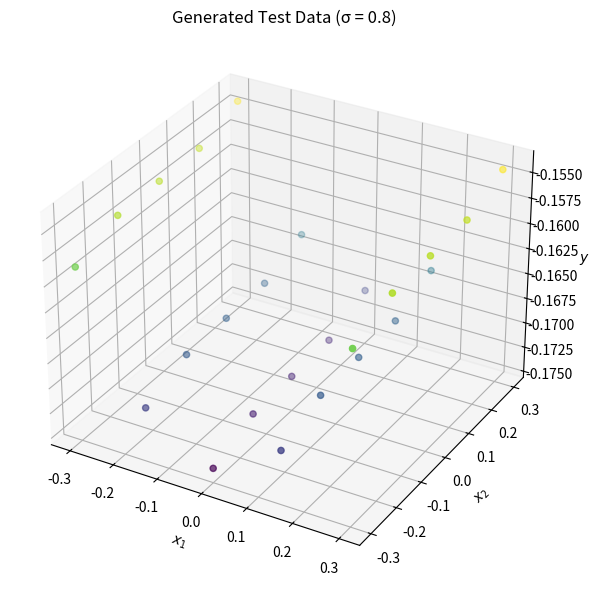

Recreate this plot in Python.
import numpy as np
import matplotlib.pyplot as plt
from mpl_toolkits.mplot3d import Axes3D
from scipy.stats import multivariate_normal, norm
# === Parameters ===
sigma = 0.8
alpha = 0.8
beta = sigma**-2
mean_prior = np.array([0.0, 0.0])
cov_prior = (1 / alpha) * np.eye(2)
true_w = np.array([0.0, 2.5, -0.5])  # w0, w1, w2

N = 5
# === Test Domain (excluding center region) ===
x1_parts_test = [np.linspace(-1, -0.3, N), np.linspace(0.3, 1, N)]
x2_parts_test = [np.linspace(-1, -0.3, N), np.linspace(0.3, 1, N)]

x1_parts_train = np.linspace(-0.3, 0.3,N)
x2_parts_train = np.linspace(-0.3, 0.3,N)
x_1_all_train, x_2_all_train = np.meshgrid(x1_parts_train, x2_parts_train)
x_1_all_train = x_1_all_train.flatten()
x_2_all_train = x_2_all_train.flatten()

x1_full_test = np.concatenate(x1_parts_test)
x2_full_test = np.concatenate(x2_parts_test)

x_1_all_test, x_2_all_test = np.meshgrid(x1_full_test, x2_full_test)
x_1_all_test = x_1_all_test.flatten()
x_2_all_test = x_2_all_test.flatten()


# === Design matrix: φ(x) = [1, x1^2, x2^3] ===
X_all_test = np.vstack((np.ones_like(x_1_all_test), x_1_all_test**2, x_2_all_test**3))  # Shape: (3, N)
t_all_test = true_w.T @ X_all_test + np.random.normal(0, sigma, size=x_1_all_test.shape)


# === Design matrix: φ(x) = [1, x1^2, x2^3] ===
X_all_train = np.vstack((np.ones_like(x_1_all_train), x_1_all_train**2, x_2_all_train**3))  # Shape: (3, N)
t_all_train = true_w.T @ X_all_train + np.random.normal(0, sigma, size=x_1_all_train.shape)
'''
# === Plot the noisy test data ===
fig = plt.figure(figsize=(8, 6))
ax = fig.add_subplot(111, projection='3d')
ax.scatter(x_1_all_test, x_2_all_test, t_all_test, c=t_all_test, cmap='viridis')
ax.set_title(f"Generated Test Data (σ = {sigma})")
ax.set_xlabel('$x_1$')
ax.set_ylabel('$x_2$')
ax.set_zlabel('$y$')
plt.tight_layout()
plt.savefig('task_2_test.png')  # Save BEFORE show
plt.show()
'''
'''
print(X_all_train)
# Ml skattning av w0, w1
# w_ml = (np.linalg.inv(X_all_train.T @ X_all_train))@ (X_all_train.T @ t_all_train)
w_ml = np.linalg.inv(X_all_train @ X_all_train.T) @ (X_all_train @ t_all_train)
summa = sum((t_all_train - (X_all_train.T @ w_ml))**2)

# summa = [(t_all_train[i]-w_ml.T*X_all_train[i])**2 for i in range(0,len(t_all_train))]

beta = 1/(summa / len(x1_parts_train))
print("Your little beta is here: " + str(beta))




# Predict using ML weights on the test set
# t_pred_test = w_ml @ X_all_test.T  # (3,) @ (3, N) → (N,)
t_pred_train = X_all_train.T  @ w_ml

mean_square_error = sum((t_pred_train - t_all_train)**2) / len(t_pred_train)
print("you mse is " + str(mean_square_error))
# Plot predicted surface over test points
fig = plt.figure(figsize=(10, 6))
ax = fig.add_subplot(111, projection='3d')
ax.scatter(x_1_all_train, x_2_all_train, t_pred_train, c=t_pred_train, cmap='viridis', label="ML prediction")

ax.set_title("Function Prediction Using ML Weights (Test Region)")
ax.set_xlabel("$x_1$")
ax.set_ylabel("$x_2$")
ax.set_zlabel("$t_{pred}$")
plt.legend()
plt.tight_layout()
plt.savefig('task_2_3.png')
plt.show()
'''

# === Compute Posterior ===
S_N_inv = alpha * np.eye(3) + beta * X_all_train @ X_all_train.T
S_N = np.linalg.inv(S_N_inv)
m_N = beta * S_N @ X_all_train @ t_all_train.T
posterior = multivariate_normal(m_N, S_N)

mean = m_N.T @ X_all_train        # Predictive mean
variance = (1 / beta) + X_all_train.T @ S_N @ X_all_train  # Predictive variance

baysian_simplified_mean_predicited = m_N.T @ X_all_train
print(baysian_simplified_mean_predicited)



# === Plot the noisy test data ===
fig = plt.figure(figsize=(8, 6))
ax = fig.add_subplot(111, projection='3d')
ax.scatter(x_1_all_train, x_2_all_train, baysian_simplified_mean_predicited, c=baysian_simplified_mean_predicited, cmap='viridis')
ax.set_title(f"Generated Test Data (σ = {sigma})")
ax.set_xlabel('$x_1$')
ax.set_ylabel('$x_2$')
ax.set_zlabel('$y$')
plt.tight_layout()
plt.savefig('task_2_5.png')  # Save BEFORE show
plt.show()




# Ml skattning av w0, w1
# w_ml = (np.linalg.inv(X_all_train.T @ X_all_train))@ (X_all_train.T @ t_all_train)
w_ml = np.linalg.inv(X_all_train @ X_all_train.T) @ (X_all_train @ t_all_train)
summa = sum((t_all_train - (X_all_train.T @ w_ml))**2)

# summa = [(t_all_train[i]-w_ml.T*X_all_train[i])**2 for i in range(0,len(t_all_train))]

beta = 1/(summa / len(x1_parts_train))
print("Your little beta is here: " + str(beta))




# Predict using ML weights on the test set
# t_pred_test = w_ml @ X_all_test.T  # (3,) @ (3, N) → (N,)
t_pred_train = X_all_train.T  @ w_ml

mean_square_error_ml = sum((t_pred_train - t_all_train)**2) / len(t_pred_train)
mean_square_error_baysian = sum((baysian_simplified_mean_predicited - t_all_train)**2) / len(t_pred_train)

print("Mean for ml-skattning: " + str(mean_square_error_ml) + " Mean for bayesian: "+ str(mean_square_error_baysian))



# === Compute Posterior ===
S_N_inv_test = alpha * np.eye(3) + beta * X_all_test @ X_all_test.T
S_N_test = np.linalg.inv(S_N_inv_test)
m_N_test = beta * S_N_test @ X_all_test @ t_all_test.T
posterior_test = multivariate_normal(m_N_test, S_N_test)

mean_test = m_N_test.T @ X_all_test     # Predictive mean
variance_test = (1 / beta) + X_all_test.T @ S_N_test @ X_all_test  # Predictive variance

baysian_simplified_mean_predicited_test = m_N_test.T @ X_all_test
# print(baysian_simplified_mean_predicited_test)

mean_square_error_baysian_test = sum((baysian_simplified_mean_predicited_test - t_all_test)**2) / len(t_all_test)

print("Mean for bayesian test : "+ str(mean_square_error_baysian_test))

print("Variance baysian test: " + str(np.mean(variance_test)) + " Variance baysian train: " + str(np.mean(variance)))

